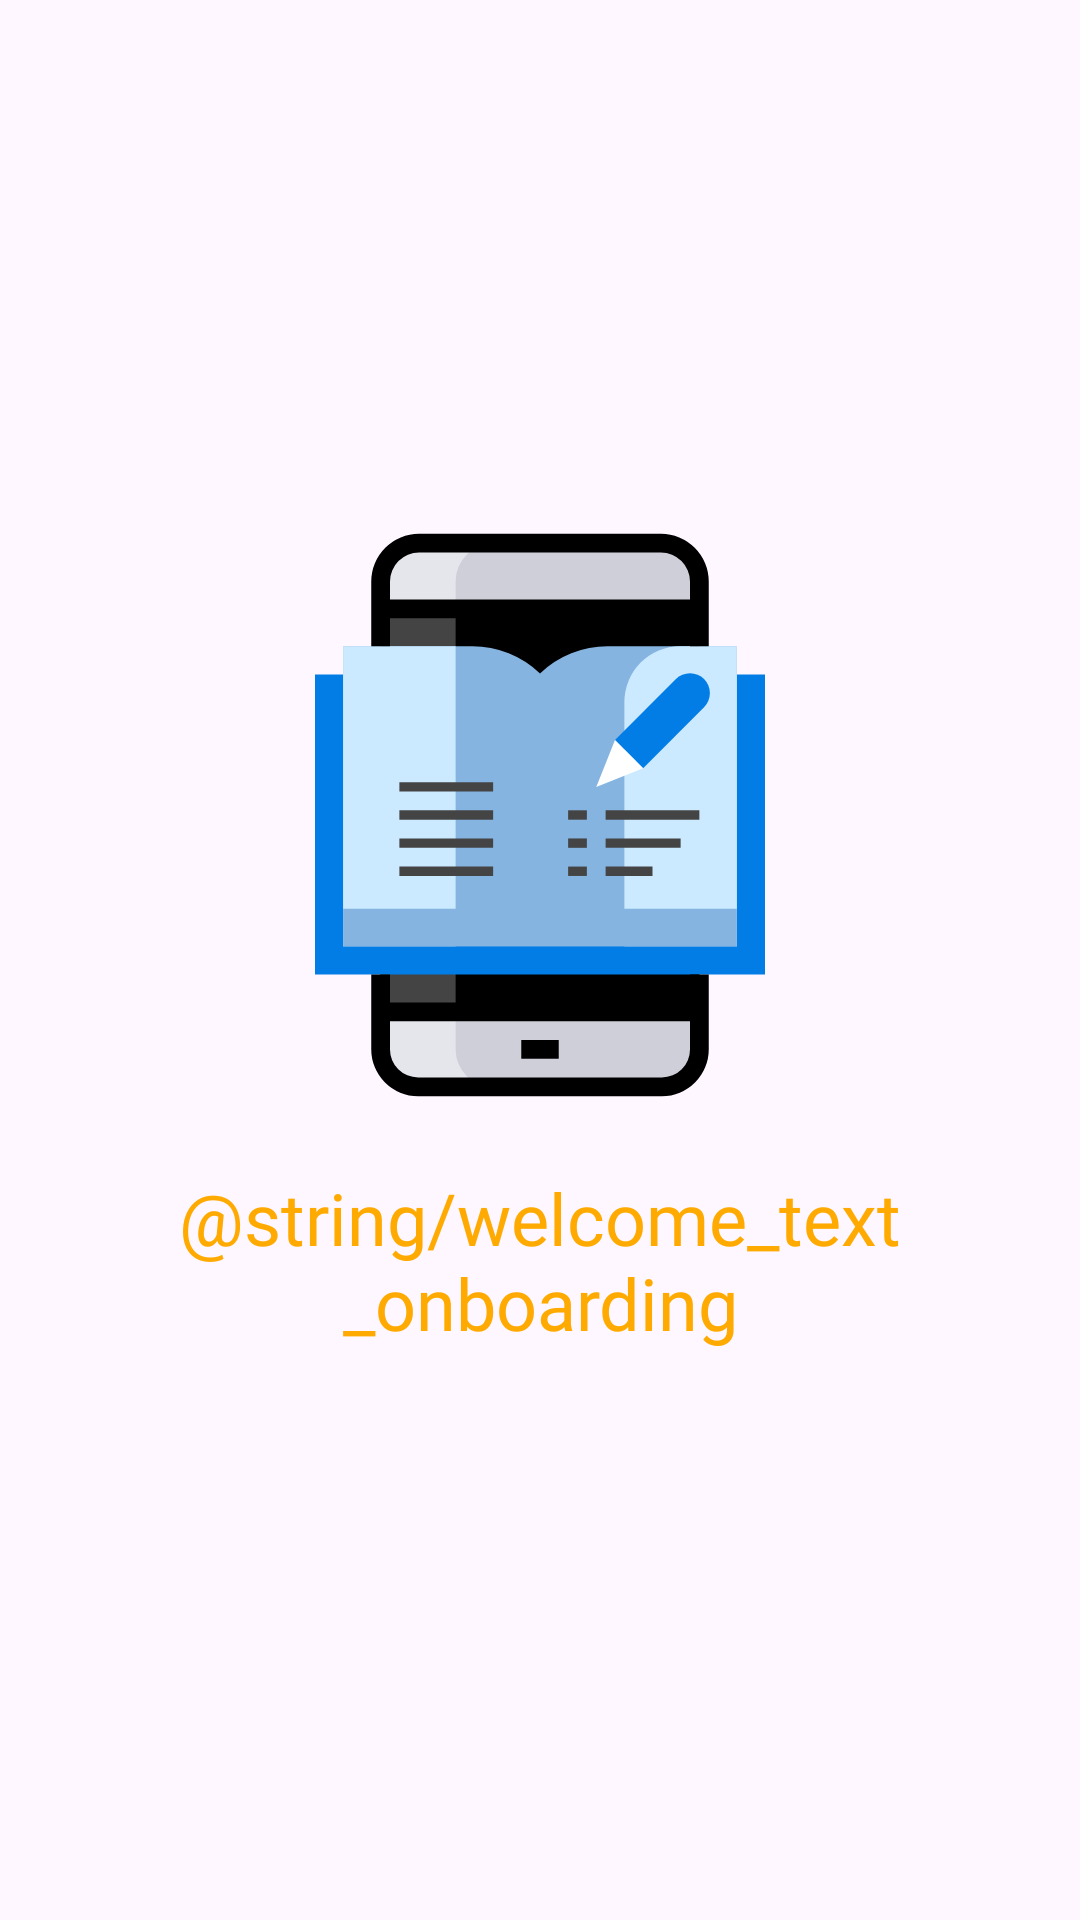

Reconstruct the res/layout file that produces this screen, plus the resources it refers to.
<!-- AndroidManifest.xml: application theme Theme.Re7letElKalemat -->
<!-- res/layout/onboarding_screen_1.xml -->
<LinearLayout
    xmlns:android="http://schemas.android.com/apk/res/android"
    android:layout_width="match_parent"
    android:layout_height="match_parent"
    android:gravity="center"
    android:orientation="vertical"
    >

    <ImageView
        android:layout_width="200dp"
        android:layout_height="200dp"
        android:src="@drawable/ebook_education" />

    <TextView
        android:layout_width="wrap_content"
        android:layout_height="wrap_content"
        android:text="@string/welcome_text_onboarding"
        style="@style/GeneralText"
        android:padding="18dp"
        android:gravity="center"
        android:textColor="@color/my_primary_color"
        android:textSize="24sp"/>
</LinearLayout>
<!-- resources referenced by this layout -->
<resources>
  <color name="my_primary_color">#FFAA00</color>
  <!-- drawable ebook_education: vector/xml drawable (drawable, 2793 chars, omitted) -->
  <style name="GeneralText">
          <item name="android:textColor">@color/darkGray</item>
          <item name="android:fontFamily">@font/app</item>
      </style>
  <style name="Theme.Re7letElKalemat" parent="Base.Theme.Re7letElKalemat" />
  <color name="darkGray">#1F1F1F</color>
  <style name="Base.Theme.Re7letElKalemat" parent="Theme.Material3.DayNight.NoActionBar">
          <item name="colorPrimary">@color/my_primary_color</item>
          <item name="colorPrimaryVariant">@color/my_primary_variant_color</item>
          <item name="colorOnPrimary">@color/my_on_primary_color</item>
          <item name="colorSecondary">@color/my_secondary_color</item>
          <item name="colorSecondaryVariant">@color/my_secondary_variant_color</item>
          <item name="colorOnSecondary">@color/my_on_secondary_color</item>
      </style>
  <color name="my_primary_variant_color">#FFCD4D</color>
  <color name="my_on_primary_color">#FFFFFFFF</color>
  <color name="my_secondary_color">#99FFFFFF</color>
  <color name="my_secondary_variant_color">#99E1E1E1</color>
  <color name="my_on_secondary_color">#1F1F1F</color>
</resources>
